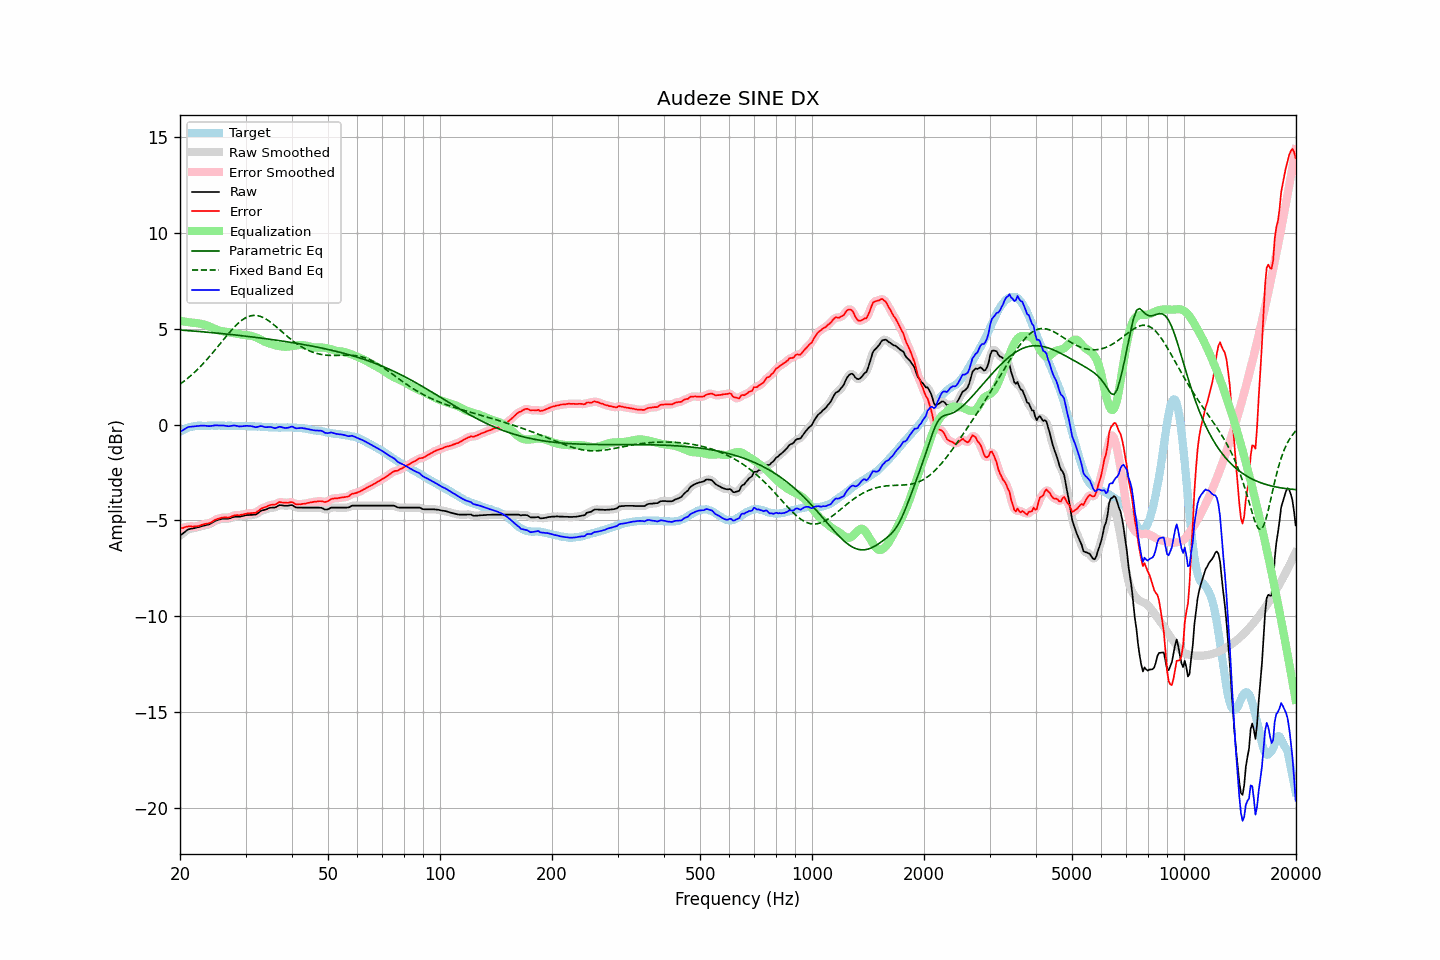

The table this chart was drawn from, first rows:
frequency, raw, error, smoothed, error_smoothed, equalization, parametric_eq, fixed_band_eq, equalized_raw, equalized_smoothed, target
20.00, -5.80, -5.43, -5.81, -5.44, 5.42, 4.93, 2.11, -0.39, -0.39, -0.37
20.20, -5.73, -5.41, -5.73, -5.41, 5.40, 4.93, 2.17, -0.33, -0.33, -0.32
20.40, -5.67, -5.40, -5.66, -5.39, 5.39, 4.92, 2.23, -0.29, -0.28, -0.27
20.61, -5.61, -5.36, -5.60, -5.36, 5.37, 4.92, 2.30, -0.23, -0.23, -0.25
20.81, -5.53, -5.34, -5.54, -5.34, 5.36, 4.91, 2.36, -0.17, -0.18, -0.20
21.02, -5.47, -5.32, -5.48, -5.32, 5.35, 4.90, 2.43, -0.13, -0.14, -0.16
21.23, -5.45, -5.32, -5.45, -5.32, 5.33, 4.90, 2.50, -0.12, -0.12, -0.14
21.44, -5.43, -5.32, -5.43, -5.32, 5.32, 4.89, 2.58, -0.11, -0.11, -0.12
21.66, -5.42, -5.33, -5.42, -5.32, 5.32, 4.88, 2.65, -0.11, -0.10, -0.10
21.87, -5.40, -5.32, -5.40, -5.32, 5.31, 4.88, 2.73, -0.09, -0.09, -0.09
22.09, -5.38, -5.32, -5.39, -5.32, 5.30, 4.87, 2.81, -0.08, -0.09, -0.07
22.31, -5.36, -5.30, -5.36, -5.30, 5.29, 4.86, 2.89, -0.07, -0.07, -0.06
22.54, -5.35, -5.28, -5.34, -5.28, 5.28, 4.86, 2.97, -0.07, -0.07, -0.06
22.76, -5.31, -5.25, -5.32, -5.25, 5.26, 4.85, 3.06, -0.06, -0.06, -0.06
22.99, -5.29, -5.22, -5.30, -5.23, 5.24, 4.84, 3.14, -0.06, -0.06, -0.07
23.22, -5.27, -5.20, -5.27, -5.20, 5.22, 4.84, 3.23, -0.06, -0.06, -0.07
23.45, -5.25, -5.18, -5.26, -5.18, 5.19, 4.83, 3.33, -0.06, -0.07, -0.07
23.69, -5.24, -5.17, -5.24, -5.17, 5.16, 4.82, 3.42, -0.07, -0.07, -0.06
23.92, -5.21, -5.15, -5.21, -5.15, 5.13, 4.81, 3.51, -0.08, -0.08, -0.06
24.16, -5.17, -5.12, -5.17, -5.12, 5.10, 4.81, 3.61, -0.08, -0.08, -0.06
24.40, -5.12, -5.08, -5.12, -5.07, 5.06, 4.80, 3.71, -0.06, -0.06, -0.05
24.65, -5.08, -5.02, -5.07, -5.02, 5.02, 4.79, 3.81, -0.05, -0.05, -0.06
24.89, -5.02, -4.97, -5.03, -4.97, 4.99, 4.78, 3.91, -0.04, -0.04, -0.06
25.14, -4.99, -4.94, -4.99, -4.94, 4.95, 4.77, 4.01, -0.05, -0.04, -0.06
25.39, -4.96, -4.91, -4.96, -4.91, 4.92, 4.77, 4.12, -0.05, -0.05, -0.05
25.65, -4.94, -4.89, -4.94, -4.89, 4.89, 4.76, 4.22, -0.05, -0.05, -0.05
25.91, -4.93, -4.86, -4.93, -4.87, 4.88, 4.75, 4.32, -0.05, -0.05, -0.06
26.16, -4.91, -4.85, -4.92, -4.85, 4.86, 4.74, 4.43, -0.05, -0.05, -0.06
26.43, -4.91, -4.85, -4.92, -4.85, 4.85, 4.73, 4.53, -0.06, -0.06, -0.06
26.69, -4.91, -4.85, -4.92, -4.85, 4.84, 4.72, 4.63, -0.07, -0.08, -0.07
26.96, -4.91, -4.86, -4.91, -4.85, 4.83, 4.71, 4.73, -0.09, -0.08, -0.06
27.23, -4.90, -4.84, -4.89, -4.83, 4.81, 4.71, 4.83, -0.08, -0.08, -0.06
27.50, -4.86, -4.80, -4.86, -4.80, 4.80, 4.70, 4.93, -0.07, -0.07, -0.06
27.77, -4.83, -4.76, -4.84, -4.77, 4.78, 4.69, 5.02, -0.05, -0.06, -0.07
28.05, -4.81, -4.74, -4.82, -4.74, 4.77, 4.68, 5.11, -0.05, -0.05, -0.07
28.33, -4.81, -4.73, -4.81, -4.73, 4.75, 4.67, 5.19, -0.07, -0.07, -0.08
28.62, -4.81, -4.73, -4.81, -4.73, 4.73, 4.66, 5.27, -0.08, -0.08, -0.09
28.90, -4.81, -4.74, -4.81, -4.73, 4.71, 4.65, 5.35, -0.10, -0.09, -0.08
29.19, -4.79, -4.71, -4.80, -4.71, 4.70, 4.64, 5.42, -0.09, -0.10, -0.09
29.48, -4.77, -4.70, -4.78, -4.70, 4.69, 4.63, 5.48, -0.09, -0.09, -0.07
29.78, -4.75, -4.67, -4.75, -4.68, 4.68, 4.62, 5.53, -0.08, -0.08, -0.08
30.08, -4.74, -4.66, -4.74, -4.66, 4.67, 4.61, 5.58, -0.07, -0.07, -0.07
30.38, -4.72, -4.64, -4.73, -4.64, 4.66, 4.60, 5.62, -0.07, -0.07, -0.09
30.68, -4.72, -4.64, -4.72, -4.63, 4.65, 4.59, 5.65, -0.08, -0.07, -0.09
30.99, -4.71, -4.62, -4.72, -4.63, 4.63, 4.58, 5.68, -0.08, -0.08, -0.09
31.30, -4.71, -4.62, -4.72, -4.63, 4.62, 4.57, 5.69, -0.10, -0.10, -0.09
31.61, -4.70, -4.61, -4.71, -4.61, 4.59, 4.56, 5.70, -0.11, -0.12, -0.09
31.93, -4.70, -4.61, -4.69, -4.59, 4.56, 4.55, 5.70, -0.14, -0.13, -0.10
32.24, -4.65, -4.54, -4.65, -4.55, 4.53, 4.54, 5.69, -0.13, -0.12, -0.11
32.57, -4.60, -4.49, -4.59, -4.49, 4.49, 4.53, 5.67, -0.11, -0.11, -0.10
32.89, -4.52, -4.42, -4.53, -4.43, 4.44, 4.52, 5.65, -0.08, -0.09, -0.10
33.22, -4.48, -4.37, -4.49, -4.38, 4.40, 4.51, 5.61, -0.09, -0.09, -0.12
33.55, -4.46, -4.34, -4.46, -4.34, 4.35, 4.50, 5.58, -0.11, -0.11, -0.12
33.89, -4.44, -4.31, -4.44, -4.31, 4.31, 4.49, 5.53, -0.14, -0.13, -0.13
34.23, -4.41, -4.29, -4.41, -4.28, 4.28, 4.47, 5.48, -0.14, -0.13, -0.13
34.57, -4.37, -4.24, -4.38, -4.24, 4.25, 4.46, 5.42, -0.13, -0.13, -0.14
34.92, -4.35, -4.20, -4.35, -4.21, 4.22, 4.45, 5.37, -0.12, -0.13, -0.14
35.27, -4.33, -4.19, -4.34, -4.19, 4.19, 4.44, 5.30, -0.14, -0.14, -0.15
35.62, -4.33, -4.19, -4.34, -4.19, 4.17, 4.43, 5.24, -0.17, -0.17, -0.15
35.97, -4.33, -4.18, -4.32, -4.17, 4.14, 4.42, 5.17, -0.19, -0.18, -0.15
... 635 more rows
